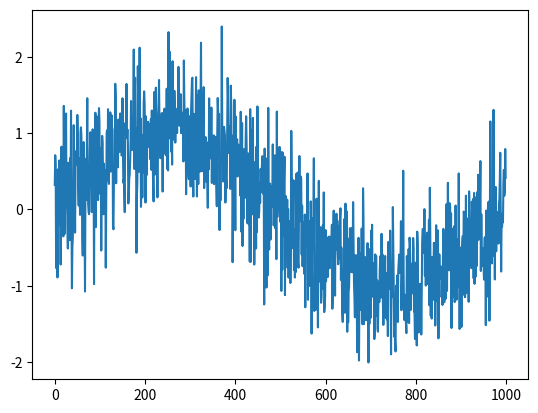

Python code for this plot:
import numpy as np
import matplotlib.pyplot as plt

array = np.array([1.1, 2.2, 3.3, 4.4, 5.5, 6.6, 7.7, 8.8, 9.9])
array

t = np.linspace(0, 2*np.pi, 10000)
x = np.sin(3*t)
y = np.sin(4*t)







three_dimensional = np.arange(30).reshape((3, 2, 5))
three_dimensional







text = """
WOULD YOU LIKE GREEN EGGS AND HAM?

I DO NOT LIKE THEM, SAM-I-AM.
I DO NOT LIKE GREEN EGGS AND HAM.

WOULD YOU LIKE THEM HERE OR THERE?

I WOULD NOT LIKE THEM HERE OR THERE.
I WOULD NOT LIKE THEM ANYWHERE.
I DO NOT LIKE GREEN EGGS AND HAM.
I DO NOT LIKE THEM, SAM-I-AM.

WOULD YOU LIKE THEM IN A HOUSE?
WOULD YOU LIKE THEN WITH A MOUSE?

I DO NOT LIKE THEM IN A HOUSE.
I DO NOT LIKE THEM WITH A MOUSE.
I DO NOT LIKE THEM HERE OR THERE.
I DO NOT LIKE THEM ANYWHERE.
I DO NOT LIKE GREEN EGGS AND HAM.
I DO NOT LIKE THEM, SAM-I-AM.

WOULD YOU EAT THEM IN A BOX?
WOULD YOU EAT THEM WITH A FOX?

NOT IN A BOX. NOT WITH A FOX.
NOT IN A HOUSE. NOT WITH A MOUSE.
I WOULD NOT EAT THEM HERE OR THERE.
I WOULD NOT EAT THEM ANYWHERE.
I WOULD NOT EAT GREEN EGGS AND HAM.
I DO NOT LIKE THEM, SAM-I-AM.
"""

words = np.array(text.replace(",", " ").replace(".", " ").replace("?", " ").replace("!", " ").replace("-", " ").split())
dictionary, index = np.unique(words, return_inverse=True)







noisy_data = np.sin(np.linspace(0, 2*np.pi, 1000)) + np.random.normal(0, 0.5, 1000)

plt.plot(noisy_data);





